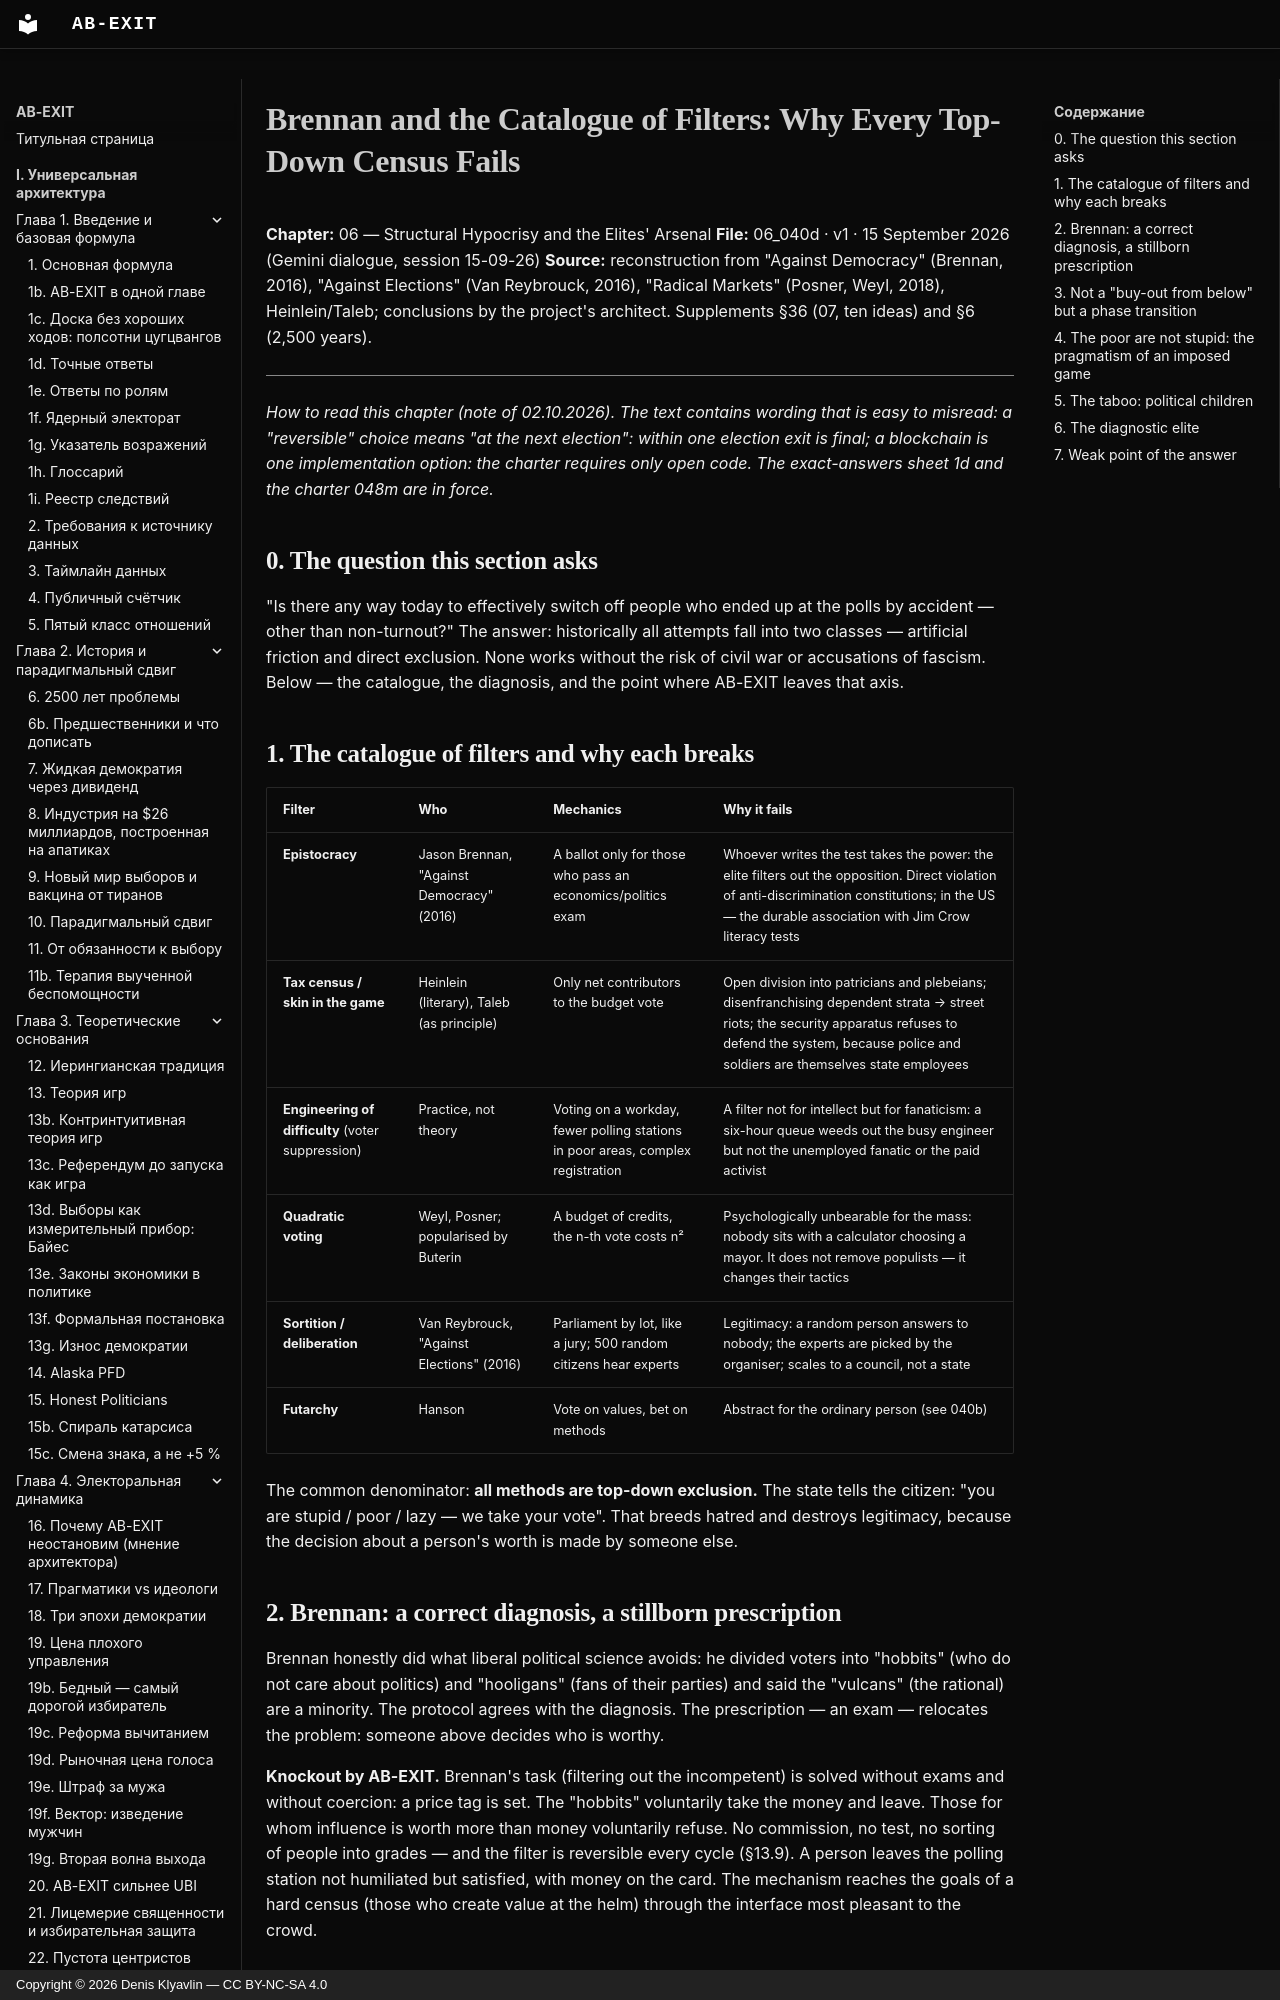

repository: Denis-Kliavlin/ab-exit · page: 06-critique-arsenal/040d-brennan-filters.en/index.html · generator: mkdocs · copyright: Copyright © 2026 Denis Klyavlin — CC BY-NC-SA 4.0

# Brennan and the Catalogue of Filters: Why Every Top-Down Census Fails

**Chapter:** 06 — Structural Hypocrisy and the Elites' Arsenal
**File:** 06_040d · v1 · 15 September 2026 (Gemini dialogue, session 15-09-26)
**Source:** reconstruction from "Against Democracy" (Brennan, 2016), "Against Elections" (Van Reybrouck, 2016), "Radical Markets" (Posner, Weyl, 2018), Heinlein/Taleb; conclusions by the project's architect. Supplements §36 (07, ten ideas) and §6 (2,500 years).

---

*How to read this chapter (note of 02.10.2026). The text contains wording that is easy to misread: a "reversible" choice means "at the next election": within one election exit is final; a blockchain is one implementation option: the charter requires only open code. The exact-answers sheet 1d and the charter 048m are in force.*

## 0. The question this section asks

"Is there any way today to effectively switch off people who ended up at the polls by accident — other than non-turnout?" The answer: historically all attempts fall into two classes — artificial friction and direct exclusion. None works without the risk of civil war or accusations of fascism. Below — the catalogue, the diagnosis, and the point where AB-EXIT leaves that axis.
